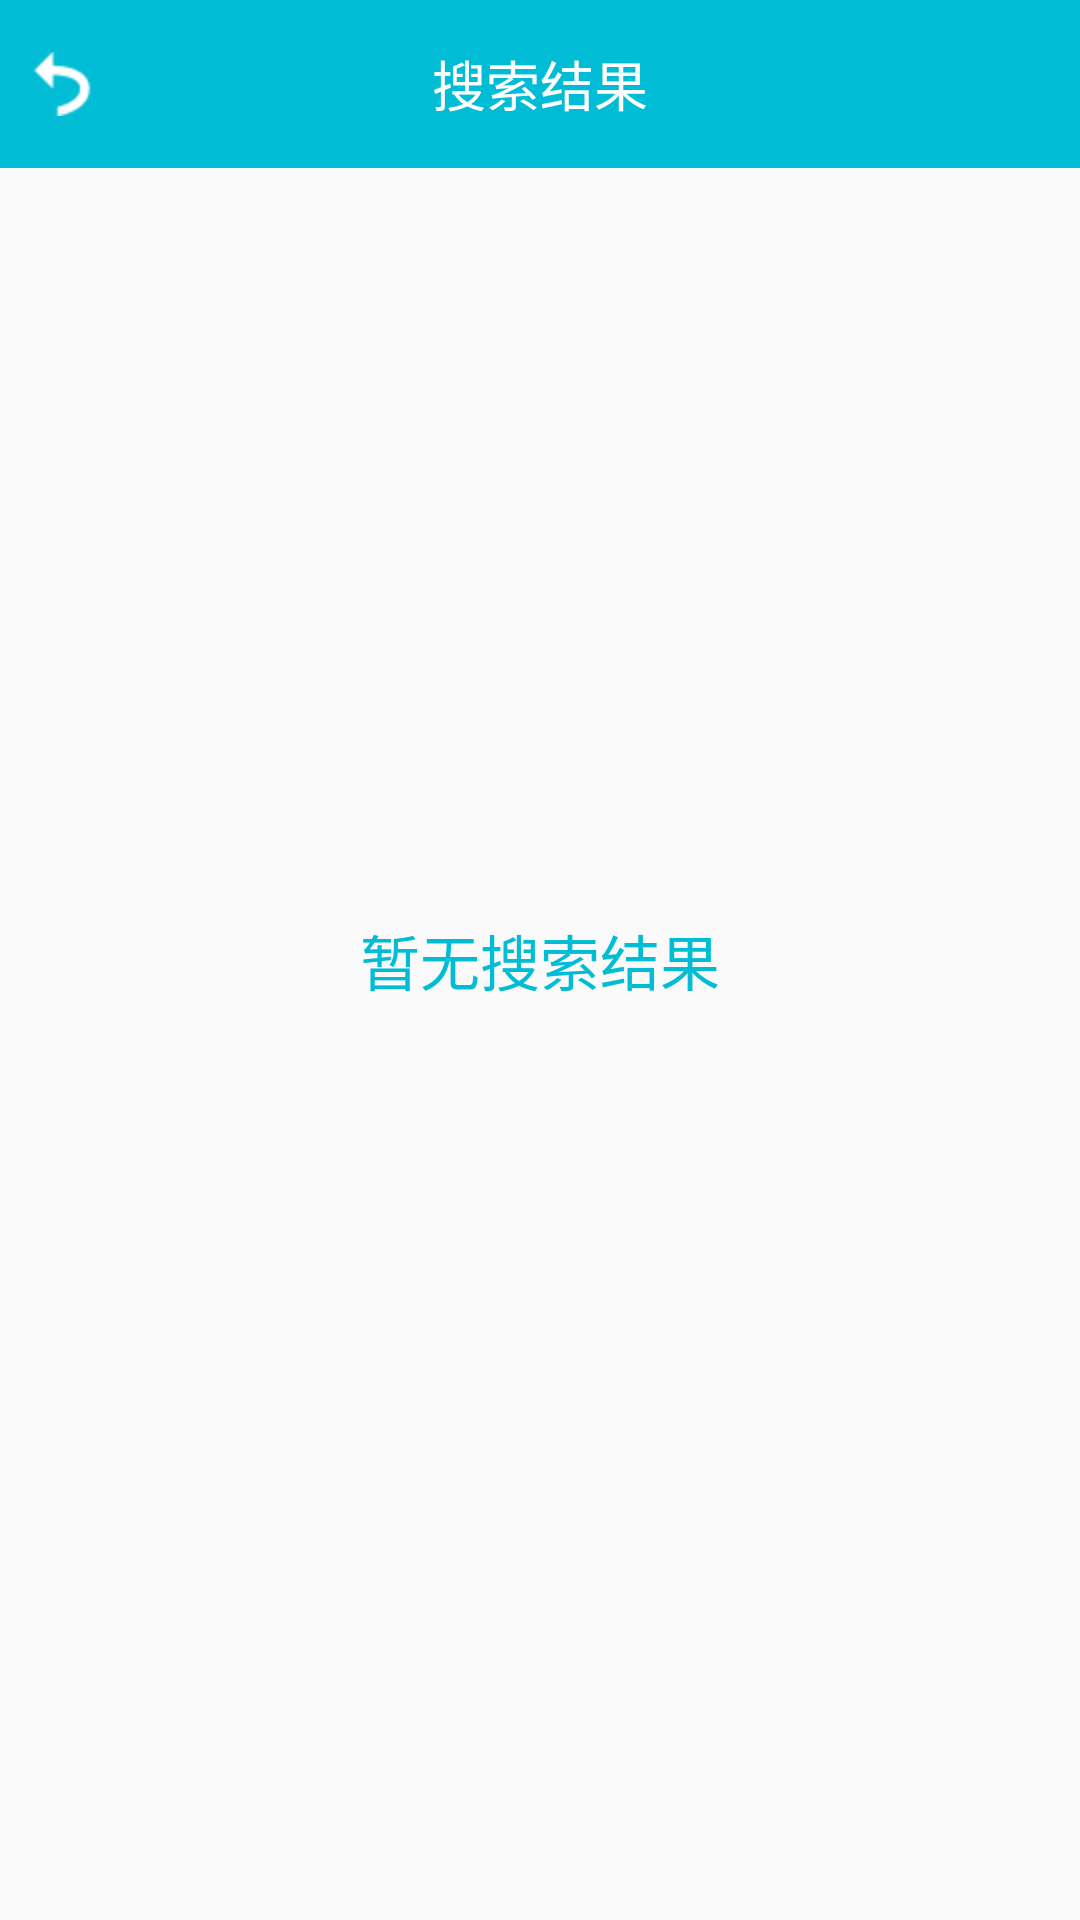

Here is an Android app screen rendered from its layout file. Give the layout XML and the strings, colors and styles it references.
<!-- AndroidManifest.xml: application theme AppTheme -->
<!-- res/layout/activity_searchresult.xml -->
<?xml version="1.0" encoding="utf-8"?>
<RelativeLayout xmlns:android="http://schemas.android.com/apk/res/android"
    xmlns:tools="http://schemas.android.com/tools"
    android:id="@+id/activity_searchresult"
    android:layout_width="match_parent"
    android:layout_height="match_parent"
    tools:context="com.asion.gank.activities.SearchResultActivity">

    <RelativeLayout
        android:layout_width="match_parent"
        android:background="@color/colorPrimary"
        android:layout_height="?attr/actionBarSize">

        <ImageView
            android:layout_width="wrap_content"
            android:src="@mipmap/back"
            android:id="@+id/result_back"
            android:layout_centerVertical="true"
            android:layout_marginLeft="10dp"
            android:layout_height="wrap_content" />

        <TextView
            android:layout_width="wrap_content"
            android:layout_height="wrap_content"
            android:text="搜索结果"
            android:textSize="18sp"
            android:textColor="@color/colorIcons"
            android:layout_centerInParent="true"/>

    </RelativeLayout>

    <TextView
        android:layout_width="wrap_content"
        android:layout_height="wrap_content"
        android:id="@+id/search_result"
        android:text="暂无搜索结果"
        android:textSize="20sp"
        android:textColor="@color/colorPrimary"
        android:layout_centerInParent="true"
        />

</RelativeLayout>
<!-- resources referenced by this layout -->
<resources>
  <color name="colorIcons">#FFFFFF</color>
  <color name="colorPrimary">#00BCD4</color>
  <!-- mipmap back: png bitmap (mipmap-hdpi, 550 bytes) -->
  <style name="AppTheme" parent="Theme.AppCompat.Light.NoActionBar">
          
          <item name="colorPrimary">@color/colorPrimary</item>
          <item name="colorPrimaryDark">@color/colorPrimaryDark</item>
          <item name="colorAccent">@color/colorAccent</item>
          <item name="drawerArrowStyle">@style/DrawerArrowStyle</item>
      </style>
  <color name="colorPrimaryDark">#0097A7</color>
  <color name="colorAccent">#03A9F4</color>
  <style name="DrawerArrowStyle" parent="@style/Widget.AppCompat.DrawerArrowToggle">
          <item name="spinBars">true</item>
          <item name="color">@color/colorIcons</item>
      </style>
</resources>
